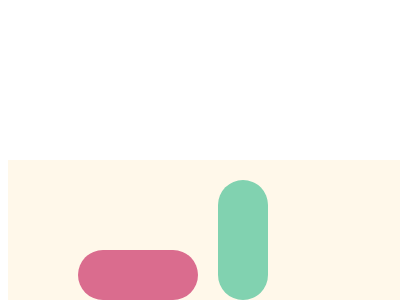

Write a web page that renders exactly this picture using CSS.

<!DOCTYPE html>
<html lang="en">

<head>
    <meta charset="UTF-8">
    <meta name="viewport" content="width=device-width, initial-scale=1.0">
    <title>Document</title>
</head>

<body>
    <section class="body">
        <div></div>
        <div v></div>
    </section>
    <style>
        .body {
            position: relative;
            width: 400px;
            height: 300px;
            background: #FFF8EA;
            margin: 20ch auto;
        }

        div {
            position: absolute;
            width: 120px;
            height: 50px;
            background: #DA6C8E;
            inset: 90px 0 0 70px;
            border-radius: 2rem;
            box-shadow: 140px 70px #DA6C8E;

            &[v] {
                rotate: 90deg;
                background: #81D2B0;
                inset: 55px 0 0 175px;
                box-shadow: 140px 70px #81D2B0;
            }
        }
    </style>
</body>

</html>